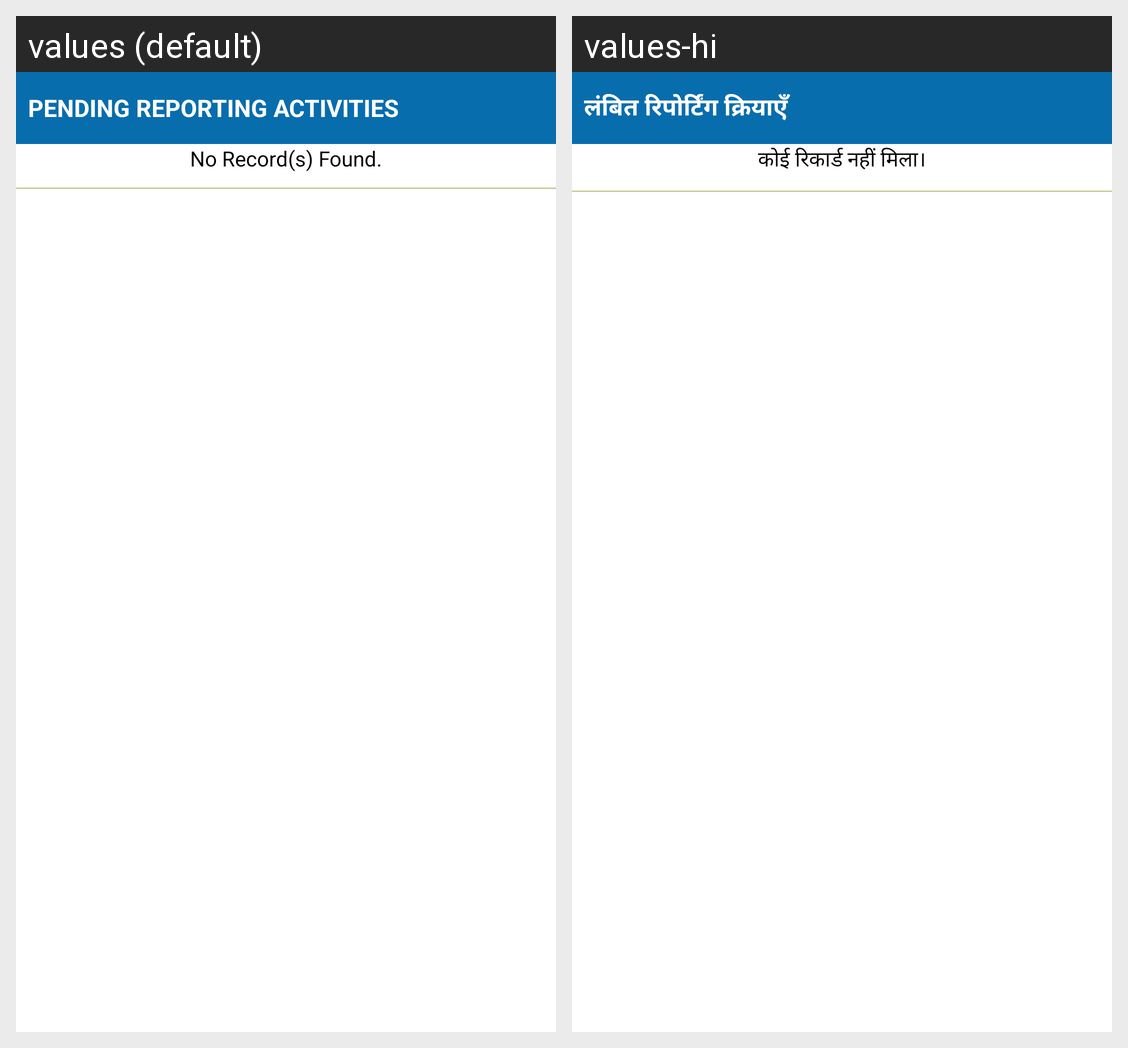

For this localized Android screen grid, give each drawn string resource with its value in every locale shown.
Android screen res/layout/pending_jobcard_list.xml rendered under 2 locales, left to right: values (default), values-hi. Device: Nexus 5 (rendered at 1080×1920; each locale shown at half size, 540×960, under a caption strip naming it); theme AppTheme.
Strings drawn on this screen, with the default value and each locale's value (text and hints the layout hard-codes, and strings that could not be matched under every locale, appear in the picture but are not listed):

label_PendingJobCard
  values: Pending Reporting Activities
  values-hi: लंबित रिपोर्टिंग क्रियाएँ

datalabel_NoRecord
  values: No Record(s) Found.
  values-hi: कोई रिकार्ड नहीं मिला।
